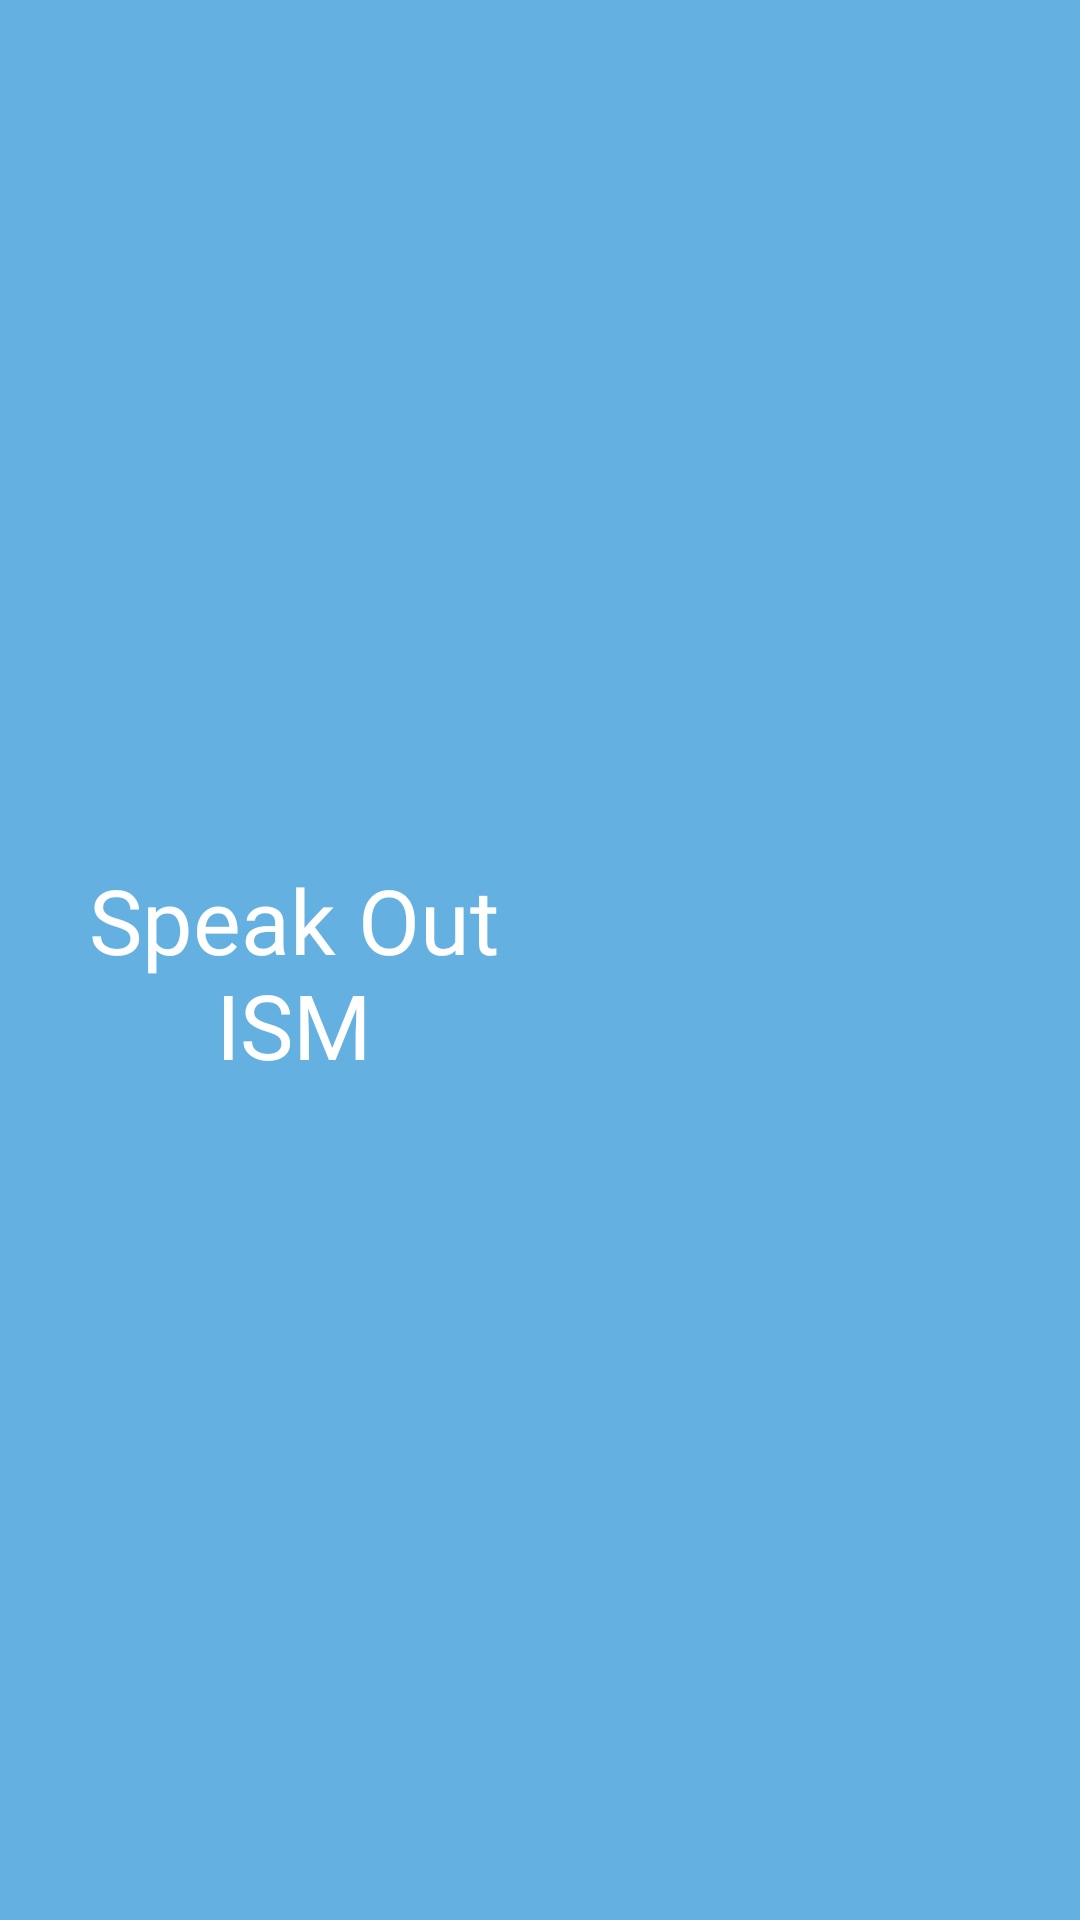

Write the Android layout XML for this screen, with the resource values it uses.
<!-- AndroidManifest.xml: application theme Theme.AppItUp -->
<!-- res/layout/nav_header_main.xml -->
<?xml version="1.0" encoding="utf-8"?>
<LinearLayout xmlns:android="http://schemas.android.com/apk/res/android"
    xmlns:app="http://schemas.android.com/apk/res-auto"
    android:layout_width="match_parent"
    android:layout_height="@dimen/nav_header_height"
    android:layout_margin="2dp"
    android:background="#64B1E1"
    android:gravity="bottom"
    android:orientation="horizontal"
    android:paddingLeft="@dimen/activity_horizontal_margin"
    android:paddingTop="@dimen/activity_vertical_margin"
    android:paddingRight="@dimen/activity_horizontal_margin"
    android:paddingBottom="@dimen/activity_vertical_margin"
    android:theme="@style/ThemeOverlay.AppCompat.Dark">

    <TextView
        android:layout_width="match_parent"
        android:layout_height="match_parent"
        android:layout_weight="1"
        android:fontFamily="@font/lobster_two"
        android:paddingTop="@dimen/nav_header_vertical_spacing"
        android:gravity="center"
        android:text="Speak Out ISM"
        android:textSize="30sp"
        android:textAppearance="@style/TextAppearance.AppCompat.Body1" />

    <ImageView
        android:id="@+id/imageView"
        android:layout_width="match_parent"
        android:layout_height="match_parent"
        android:layout_weight="1"
        android:contentDescription="@string/nav_header_desc"
        android:paddingTop="@dimen/nav_header_vertical_spacing"
        app:srcCompat="@drawable/app_logo"
        app:tint="@color/white" />

</LinearLayout>
<!-- resources referenced by this layout -->
<resources>
  <color name="white">#FFFFFFFF</color>
  <dimen name="activity_horizontal_margin">16dp</dimen>
  <dimen name="activity_vertical_margin">20dp</dimen>
  <dimen name="nav_header_height">150dp</dimen>
  <dimen name="nav_header_vertical_spacing">8dp</dimen>
  <string name="nav_header_desc">Navigation header</string>
  <style name="Theme.AppItUp" parent="Theme.MaterialComponents.DayNight.DarkActionBar">
          
          <item name="colorPrimary">#64B1E1</item>
          <item name="colorPrimaryVariant">@color/purple_700</item>
          <item name="colorOnPrimary">@color/white</item>
          
          <item name="colorSecondary">@color/teal_200</item>
          <item name="colorSecondaryVariant">@color/teal_700</item>
          <item name="colorOnSecondary">@color/black</item>
          
          <item name="android:statusBarColor" tools:targetApi="l">?attr/colorPrimaryVariant</item>
          
      </style>
  <color name="purple_700">#FF3700B3</color>
  <color name="teal_200">#FF03DAC5</color>
  <color name="teal_700">#FF018786</color>
  <color name="black">#FF000000</color>
</resources>
